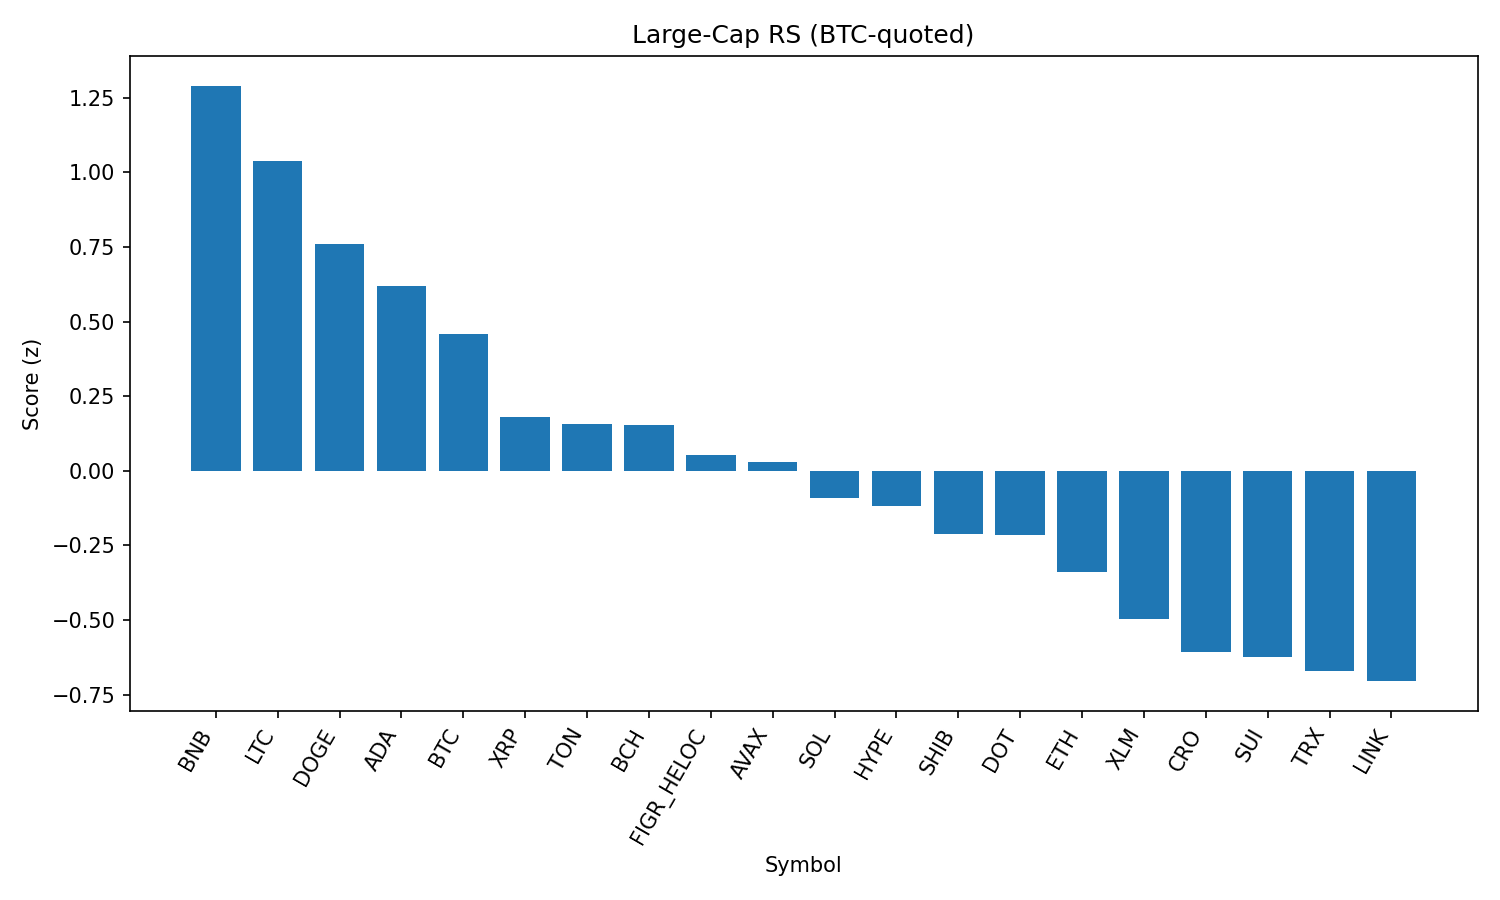

The data file committed next to this chart (first rows):
rank, name, symbol, price_btc, price_usd, pct_1h_btc, pct_24h_btc, pct_7d_btc, market_cap_rank, market_cap_usd, volume_usd, score
1, BNB, BNB, 0.00779, 861.3, 0.149, 1.791, -1.014, 5, 119878760979, 972265464, 1.29
2, Litecoin, LTC, 0.001011, 111.8, 0.3911, -0.4893, -0.07696, 28, 8528263522, 304809391, 1.037
3, Dogecoin, DOGE, 1.94e-06, 0.2148, 0.1545, 0.3022, -1.998, 9, 32414131833, 1278561960, 0.7593
4, Cardano, ADA, 7.45e-06, 0.8239, 0.1273, -0.08033, -0.5897, 11, 30069339081, 919156605, 0.6191
5, Bitcoin, BTC, 1.0, 110575, 0.0, 0.0, 0.0, 1, 2202105584161, 25745803182, 0.457
6, XRP, XRP, 2.537e-05, 2.81, -0.03612, -0.325, -1.371, 4, 167244442786, 3022040162, 0.181
7, Toncoin, TON, 2.753e-05, 3.04, 0.1729, -1.331, -4.227, 30, 7815481573, 108372276, 0.1579
8, Bitcoin Cash, BCH, 0.005374, 594.1, 0.1942, -2.683, 7.908, 20, 11837159518, 464196628, 0.1534
9, Figure Heloc, FIGR_HELOC, 9.09e-06, 1.005, 0.2746, -2.586, -0.8152, 18, 12301124000, 27562765, 0.05328
10, Avalanche, AVAX, 0.0002197, 24.29, -0.1173, -0.5005, 1.108, 23, 10265069707, 313217367, 0.02759
11, Solana, SOL, 0.001824, 201.7, -0.08106, -0.9339, -0.6261, 6, 109198324658, 3643374437, -0.09195
12, Hyperliquid, HYPE, 0.0004222, 46.68, -0.3823, 0.2866, 4.876, 17, 12658432363, 239745378, -0.1199
13, Shiba Inu, SHIB, 1.1061e-10, 1.223e-05, -0.1675, -0.5113, -2.814, 31, 7209638210, 136885951, -0.2134
14, Polkadot, DOT, 3.439e-05, 3.8, -0.2602, -0.1789, -0.6241, 35, 5793517472, 160308134, -0.2157
15, Ethereum, ETH, 0.03866, 4274, -0.3032, -0.1162, -3.714, 2, 515648208327, 16510906558, -0.3378
16, Stellar, XLM, 3.24e-06, 0.3577, -0.3071, -0.7199, -0.6109, 22, 11350671159, 114147755, -0.497
17, Cronos, CRO, 2.43e-06, 0.2684, -0.477, 1.471, -15.6, 26, 9024034754, 92029815, -0.6068
18, Sui, SUI, 3.027e-05, 3.35, -0.3641, -0.876, 0.6386, 19, 11950290013, 537439781, -0.6235
19, TRON, TRX, 2.97e-06, 0.328, -0.2676, -1.038, -4.972, 10, 31050027094, 583876846, -0.6713
20, Chainlink, LINK, 0.0001998, 22.09, -0.2804, -0.9213, -6.365, 13, 14977365155, 636431001, -0.705
21, Hedera, HBAR, 1.95e-06, 0.2159, -0.3034, -0.9555, -4.835, 25, 9152569417, 103205438, -0.7139
